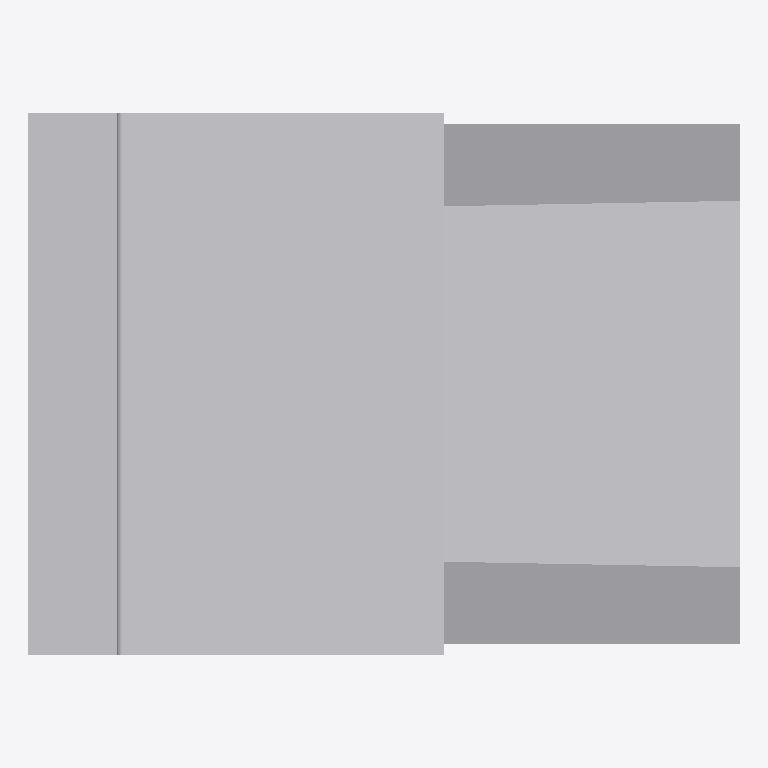
Plan cut of the same IFC building model at storey 'Ebene 0' (level 0.00 m, cut at 1.40 m), seen from above with north up, elements coloured by IFC class: 1 other element (light grey). No cut surface shows.
Extent 0.7 m × 0.5 m × 1.2 m (x, y, z). Storeys (1): Ebene 0 at 0.00 m. Elements (1): 1 IfcBuildingElementProxy.

HEADER;
FILE_DESCRIPTION(('ViewDefinition [CoordinationView_V2.0]','ExchangeRequirement []'),'2;1');
FILE_NAME('','2024-05-07T10:28:13',(''),(''),'ODA IFC SDK 22.6','22.1.1.516 - Exporter 22.1.1.516 - Default UI','');
FILE_SCHEMA(('IFC4'));
ENDSEC;
DATA;
#93=IFCPROJECT('3JkdSrIPPFBg8WI9Yiw3Uw',#20,'',$,$,'','',(#86),#83);
#105=IFCSITE('3JkdSrIPPFBg8WI9Yiw3Uu',#20,'Default',$,$,#104,$,$,.ELEMENT.,(42,24,53,508911),(-71,-15,-29,-58837),0.0,$,$);
#95=IFCBUILDING('3JkdSrIPPFBg8WI9Yiw3Ux',#20,'',$,$,#16,$,'',.ELEMENT.,$,$,#94);
#98=IFCBUILDINGSTOREY('3JkdSrIPPFBg8WI9XJ5yzH',#20,'Ebene 0',$,'Ebene:Ebene 1',#97,$,'Ebene 0',.ELEMENT.,0.0);
#213=IFCBUILDINGELEMENTPROXY('1i6pAm_OnA7es5OO9i1hwe',#20,'DB_BSK_96_Pass:DB_BSK_96_Pass:6285',$,'DB_BSK_96_Pass:DB_BSK_96_Pass',#212,#209,'6285',.NOTDEFINED.);
ENDSEC;
